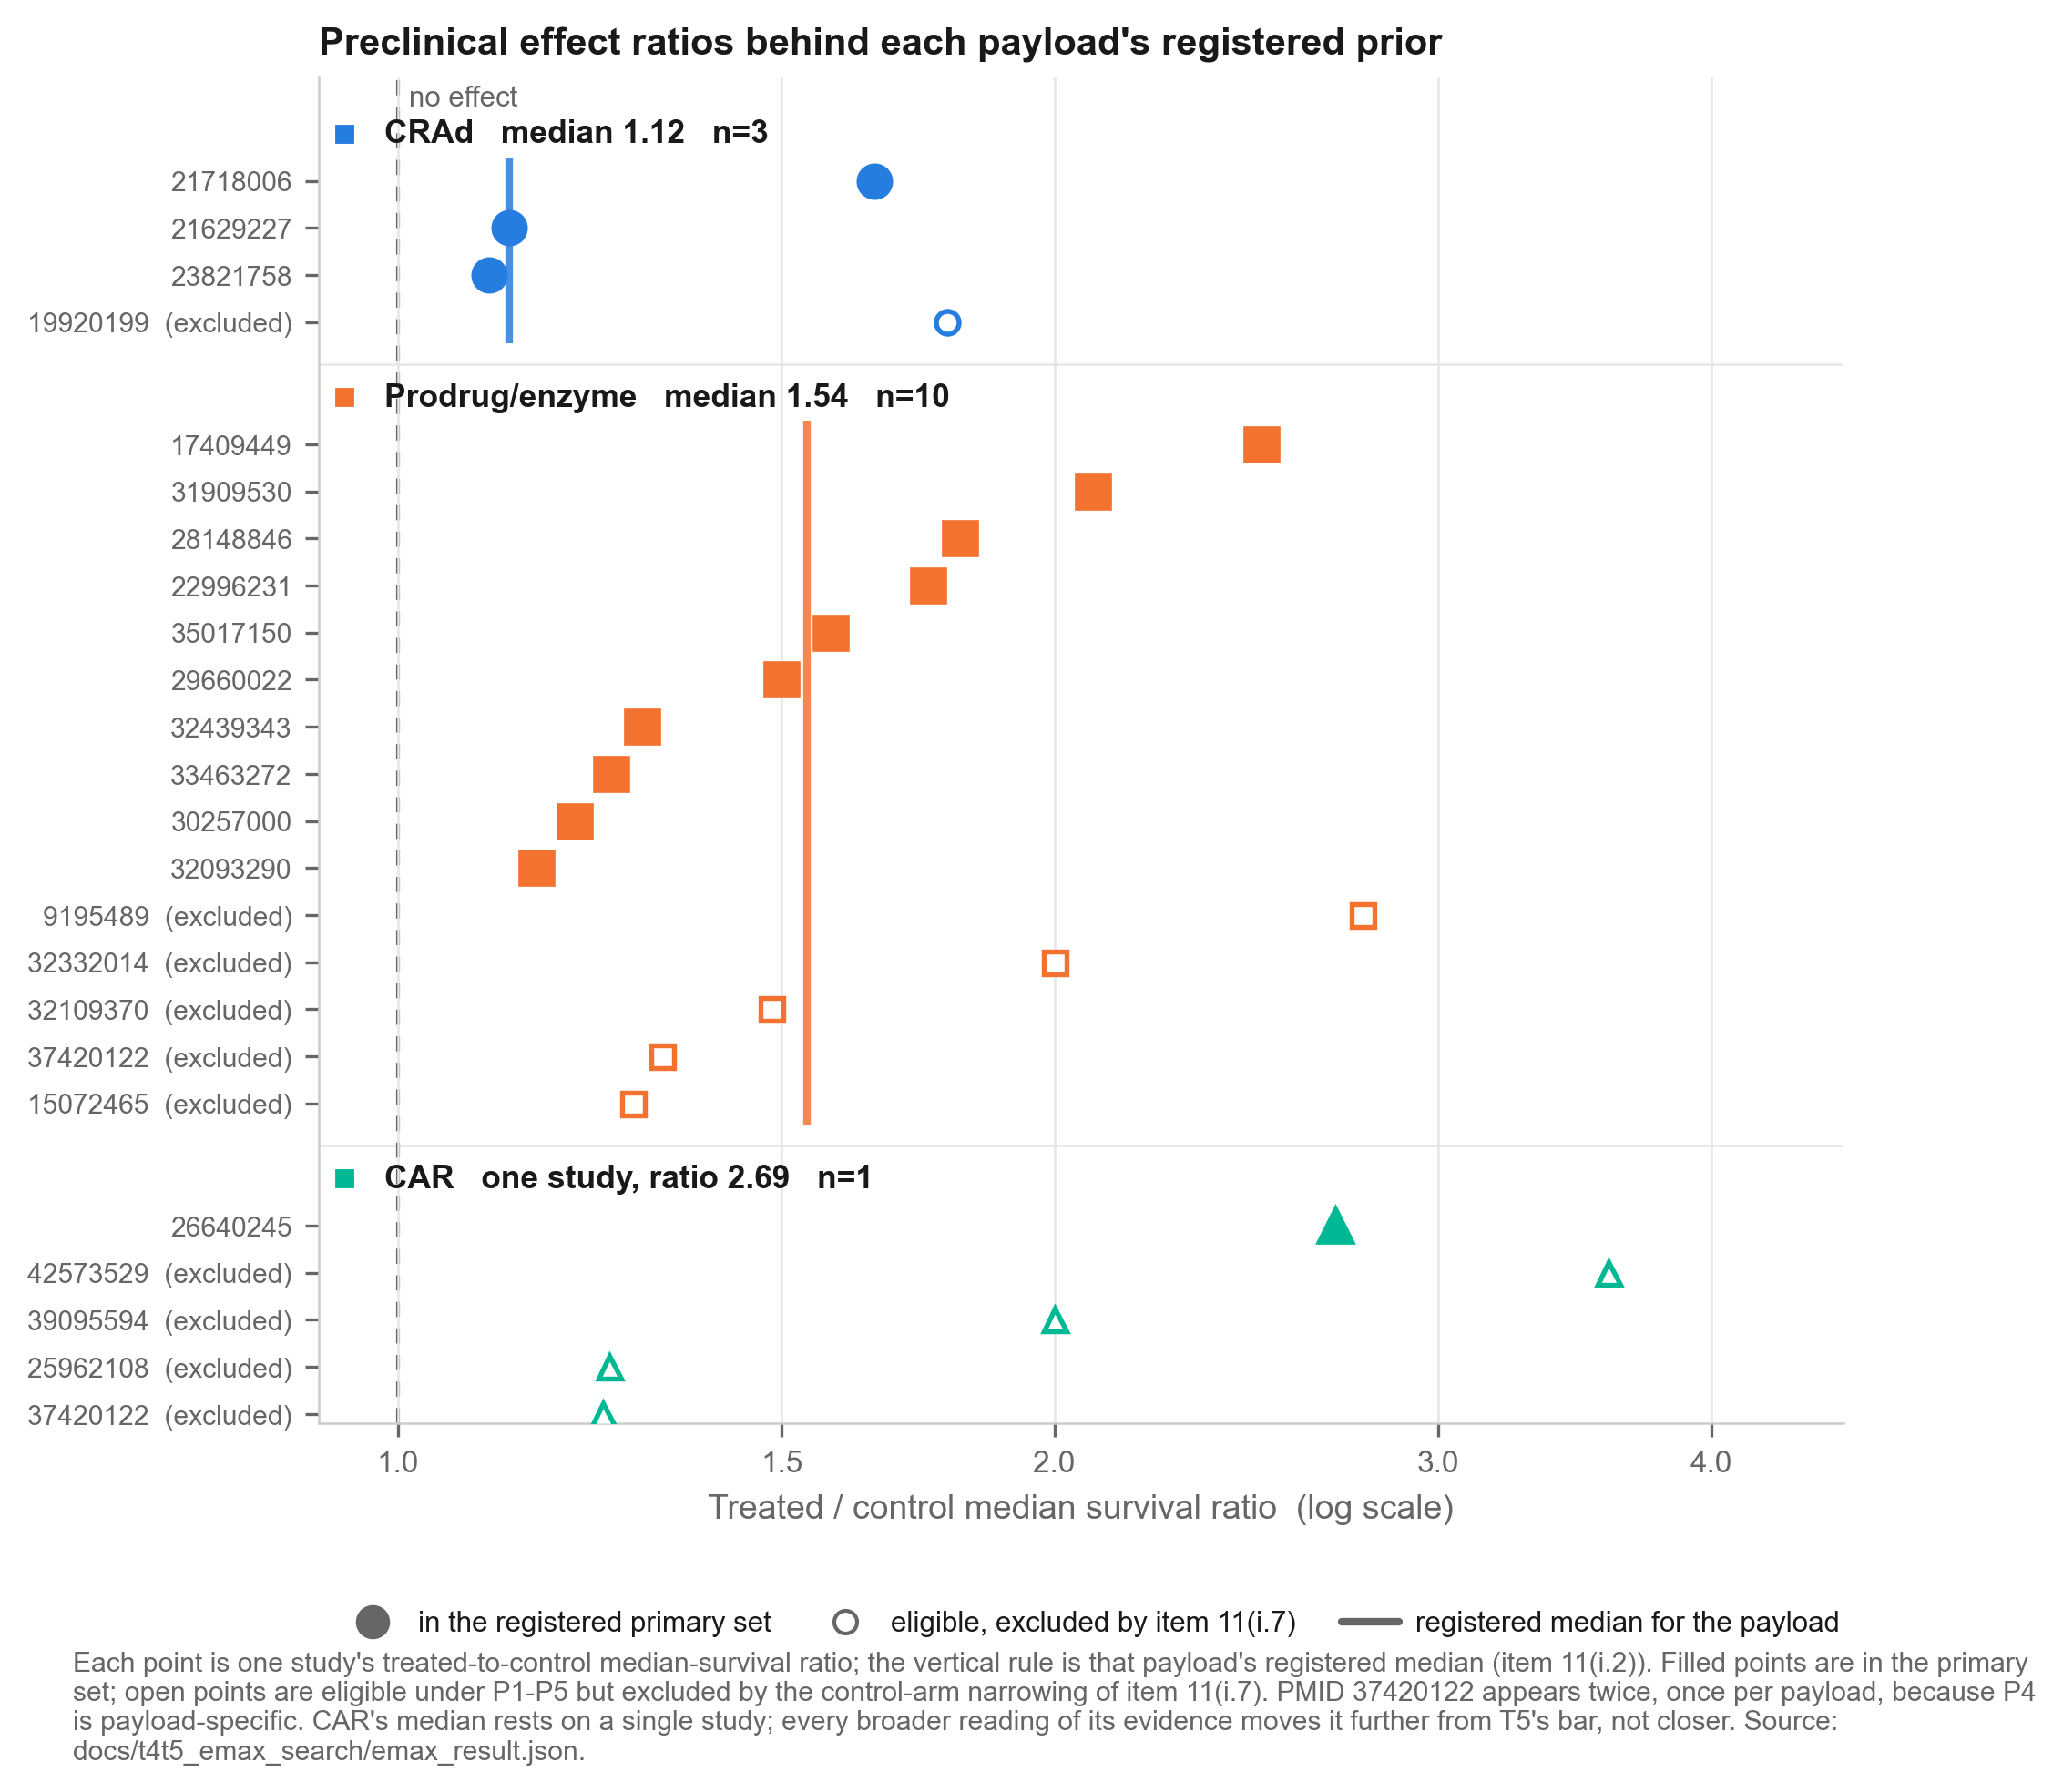

The file beside this chart, header and first rows:
payload, pmid, ratio, in_primary_set, control_arm_kind, p2_intracranial
CRAd, 21718006, 1.655, True, vehicle, yes
CRAd, 21629227, 1.125, True, vehicle, yes
CRAd, 23821758, 1.102, True, vehicle, yes
CRAd, 19920199, 1.786, False, uncertain, yes
prodrug_enzyme, 17409449, 2.489, True, untreated, yes
prodrug_enzyme, 31909530, 2.083, True, untreated, yes
prodrug_enzyme, 28148846, 1.811, True, mock_or_reporter_vector, yes
prodrug_enzyme, 22996231, 1.75, True, vehicle, yes
prodrug_enzyme, 35017150, 1.58, True, untreated, yes
prodrug_enzyme, 29660022, 1.5, True, vehicle, yes
prodrug_enzyme, 32439343, 1.294, True, vehicle, yes
prodrug_enzyme, 33463272, 1.252, True, mock_or_reporter_vector, yes
prodrug_enzyme, 30257000, 1.206, True, vehicle, yes
prodrug_enzyme, 32093290, 1.158, True, mock_or_reporter_vector, yes
prodrug_enzyme, 9195489, 2.769, False, active_therapeutic, yes
prodrug_enzyme, 32332014, 2.0, False, vehicle, yes
prodrug_enzyme, 32109370, 1.484, False, uncertain, yes
prodrug_enzyme, 37420122, 1.321, False, uncertain, yes
prodrug_enzyme, 15072465, 1.282, False, uncertain, yes
CAR, 26640245, 2.691, True, vehicle, yes
CAR, 42573529, 3.588, False, uncertain, yes
CAR, 39095594, 2.0, False, uncertain, yes
CAR, 25962108, 1.25, False, untreated, no
CAR, 37420122, 1.241, False, uncertain, yes
